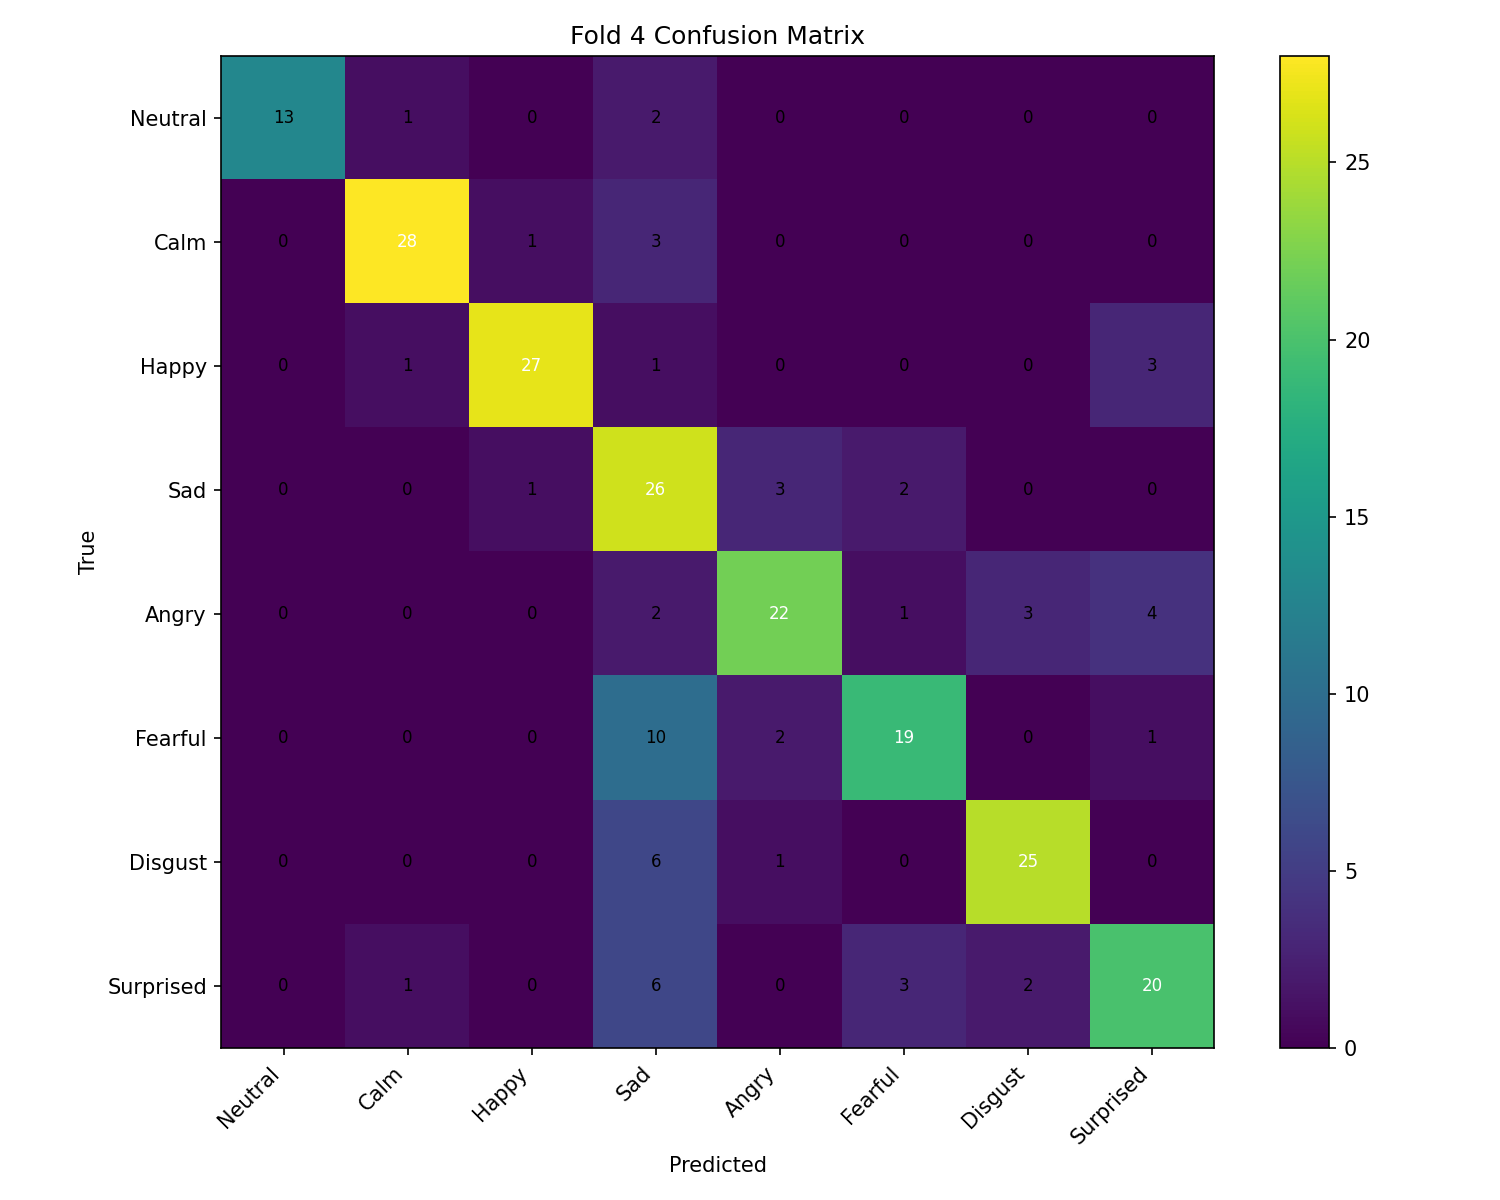

Values plotted in this chart, from the file beside it:
, Neutral, Calm, Happy, Sad, Angry, Fearful, Disgust, Surprised
Neutral, 13, 1, 0, 2, 0, 0, 0, 0
Calm, 0, 28, 1, 3, 0, 0, 0, 0
Happy, 0, 1, 27, 1, 0, 0, 0, 3
Sad, 0, 0, 1, 26, 3, 2, 0, 0
Angry, 0, 0, 0, 2, 22, 1, 3, 4
Fearful, 0, 0, 0, 10, 2, 19, 0, 1
Disgust, 0, 0, 0, 6, 1, 0, 25, 0
Surprised, 0, 1, 0, 6, 0, 3, 2, 20
